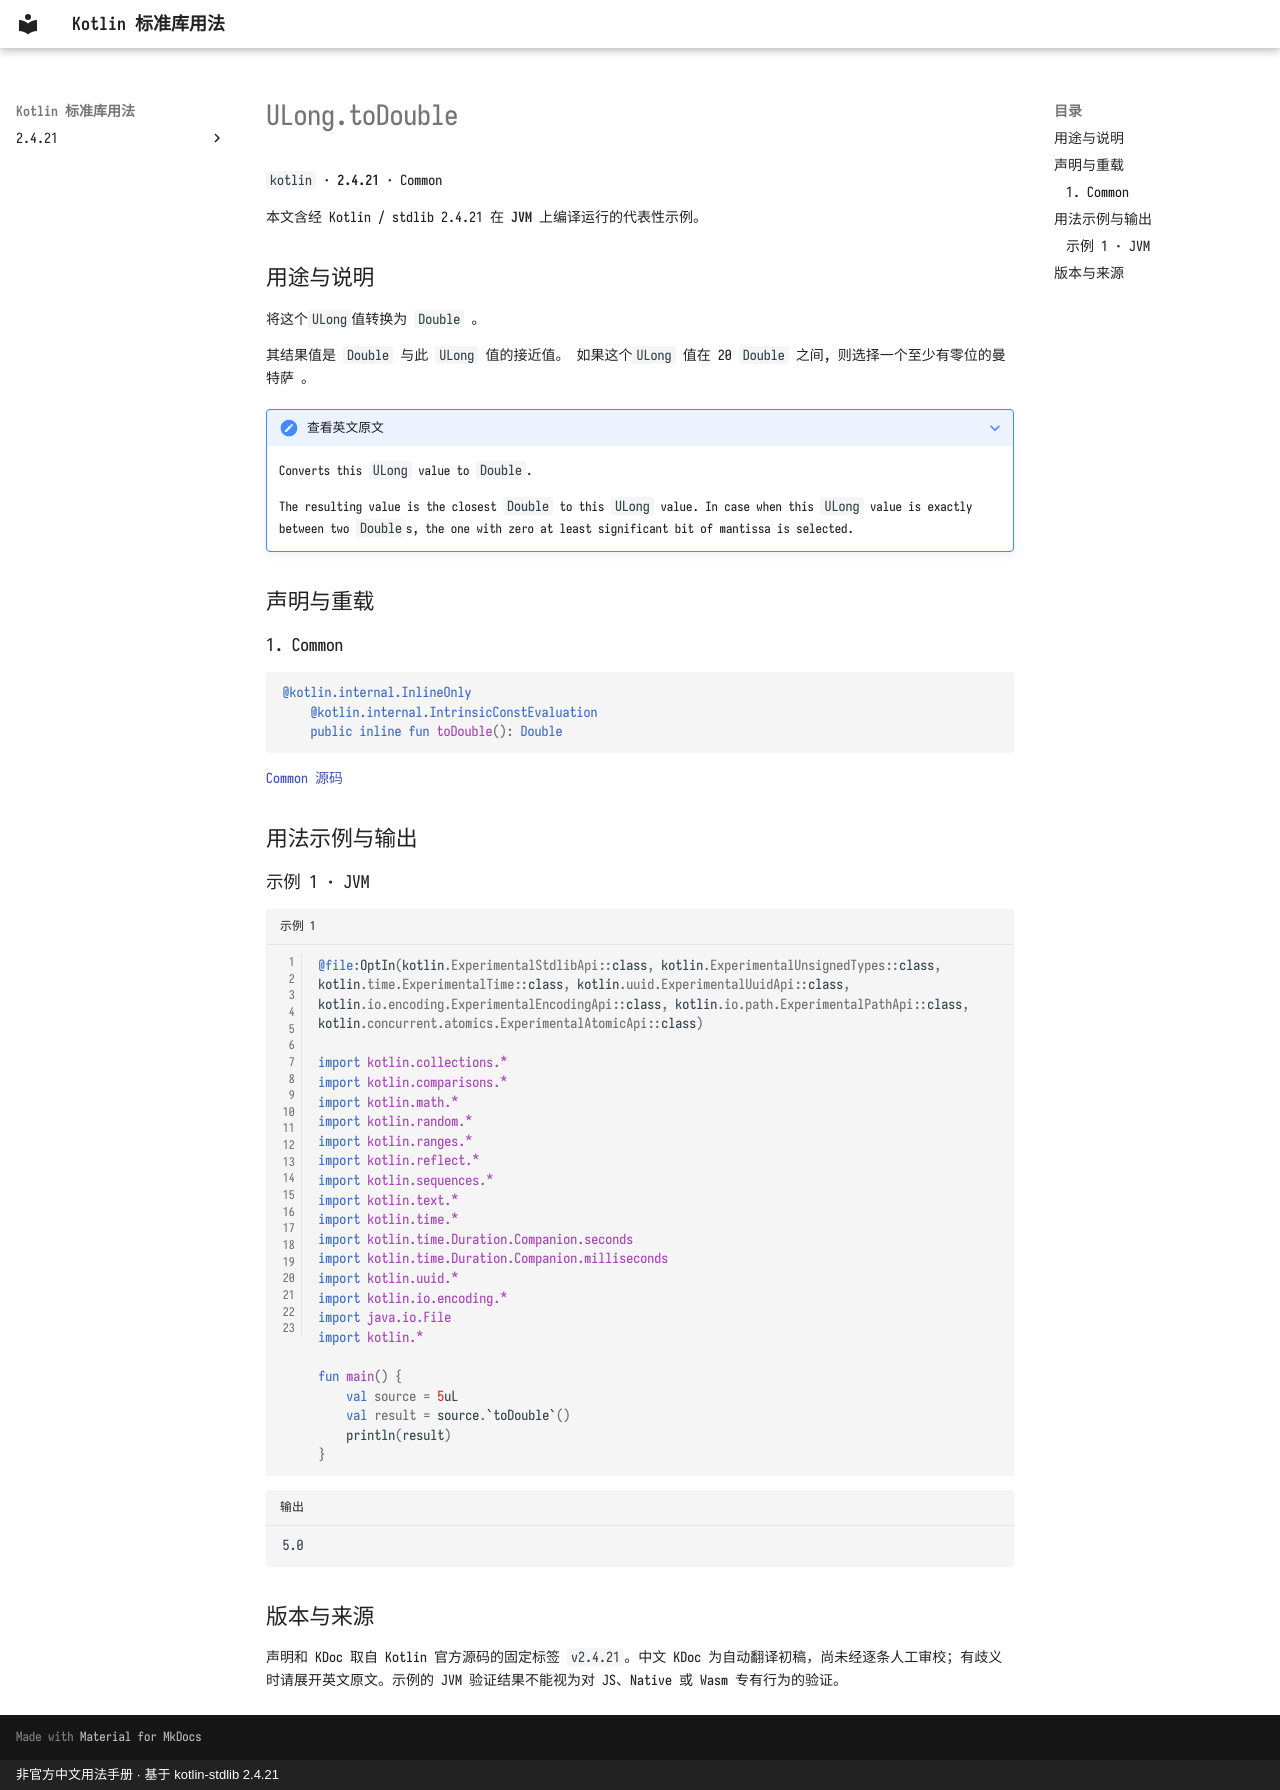

repository: oooooooko/kotlin-stdlib-docs · page: zh/api/kotlin/ulong-todouble--d2367d30/index.html · generator: mkdocs · copyright: 非官方中文用法手册 · 基于 kotlin-stdlib 2.4.21

# ULong.toDouble

`kotlin` · **2.4.21** · Common

本文含经 Kotlin / stdlib 2.4.21 在 **JVM** 上编译运行的代表性示例。

## 用途与说明

将这个`ULong`值转换为 `Double` 。

其结果值是 `Double` 与此 `ULong` 值的接近值。 如果这个`ULong` 值在 20 `Double` 之间, 则选择一个至少有零位的曼特萨 。

??? note "查看英文原文"

    Converts this `ULong` value to `Double`.
    
    The resulting value is the closest `Double` to this `ULong` value.
    In case when this `ULong` value is exactly between two `Double`s,
    the one with zero at least significant bit of mantissa is selected.

## 声明与重载

### 1. Common

```kotlin
@kotlin.internal.InlineOnly
    @kotlin.internal.IntrinsicConstEvaluation
    public inline fun toDouble(): Double
```

[Common 源码](https://github.com/JetBrains/kotlin/blob/v2.4.21/libraries/stdlib/unsigned/src/kotlin/ULong.kt#L423)

## 用法示例与输出

### 示例 1 · JVM

```kotlin title="示例 1" linenums="1"
@file:OptIn(kotlin.ExperimentalStdlibApi::class, kotlin.ExperimentalUnsignedTypes::class, kotlin.time.ExperimentalTime::class, kotlin.uuid.ExperimentalUuidApi::class, kotlin.io.encoding.ExperimentalEncodingApi::class, kotlin.io.path.ExperimentalPathApi::class, kotlin.concurrent.atomics.ExperimentalAtomicApi::class)

import kotlin.collections.*
import kotlin.comparisons.*
import kotlin.math.*
import kotlin.random.*
import kotlin.ranges.*
import kotlin.reflect.*
import kotlin.sequences.*
import kotlin.text.*
import kotlin.time.*
import kotlin.time.Duration.Companion.seconds
import kotlin.time.Duration.Companion.milliseconds
import kotlin.uuid.*
import kotlin.io.encoding.*
import java.io.File
import kotlin.*

fun main() {
    val source = 5uL
    val result = source.`toDouble`()
    println(result)
}
```

```text title="输出"
5.0
```

## 版本与来源

声明和 KDoc 取自 Kotlin 官方源码的固定标签 `v2.4.21`。中文 KDoc 为自动翻译初稿，尚未经逐条人工审校；有歧义时请展开英文原文。示例的 JVM 验证结果不能视为对 JS、Native 或 Wasm 专有行为的验证。
